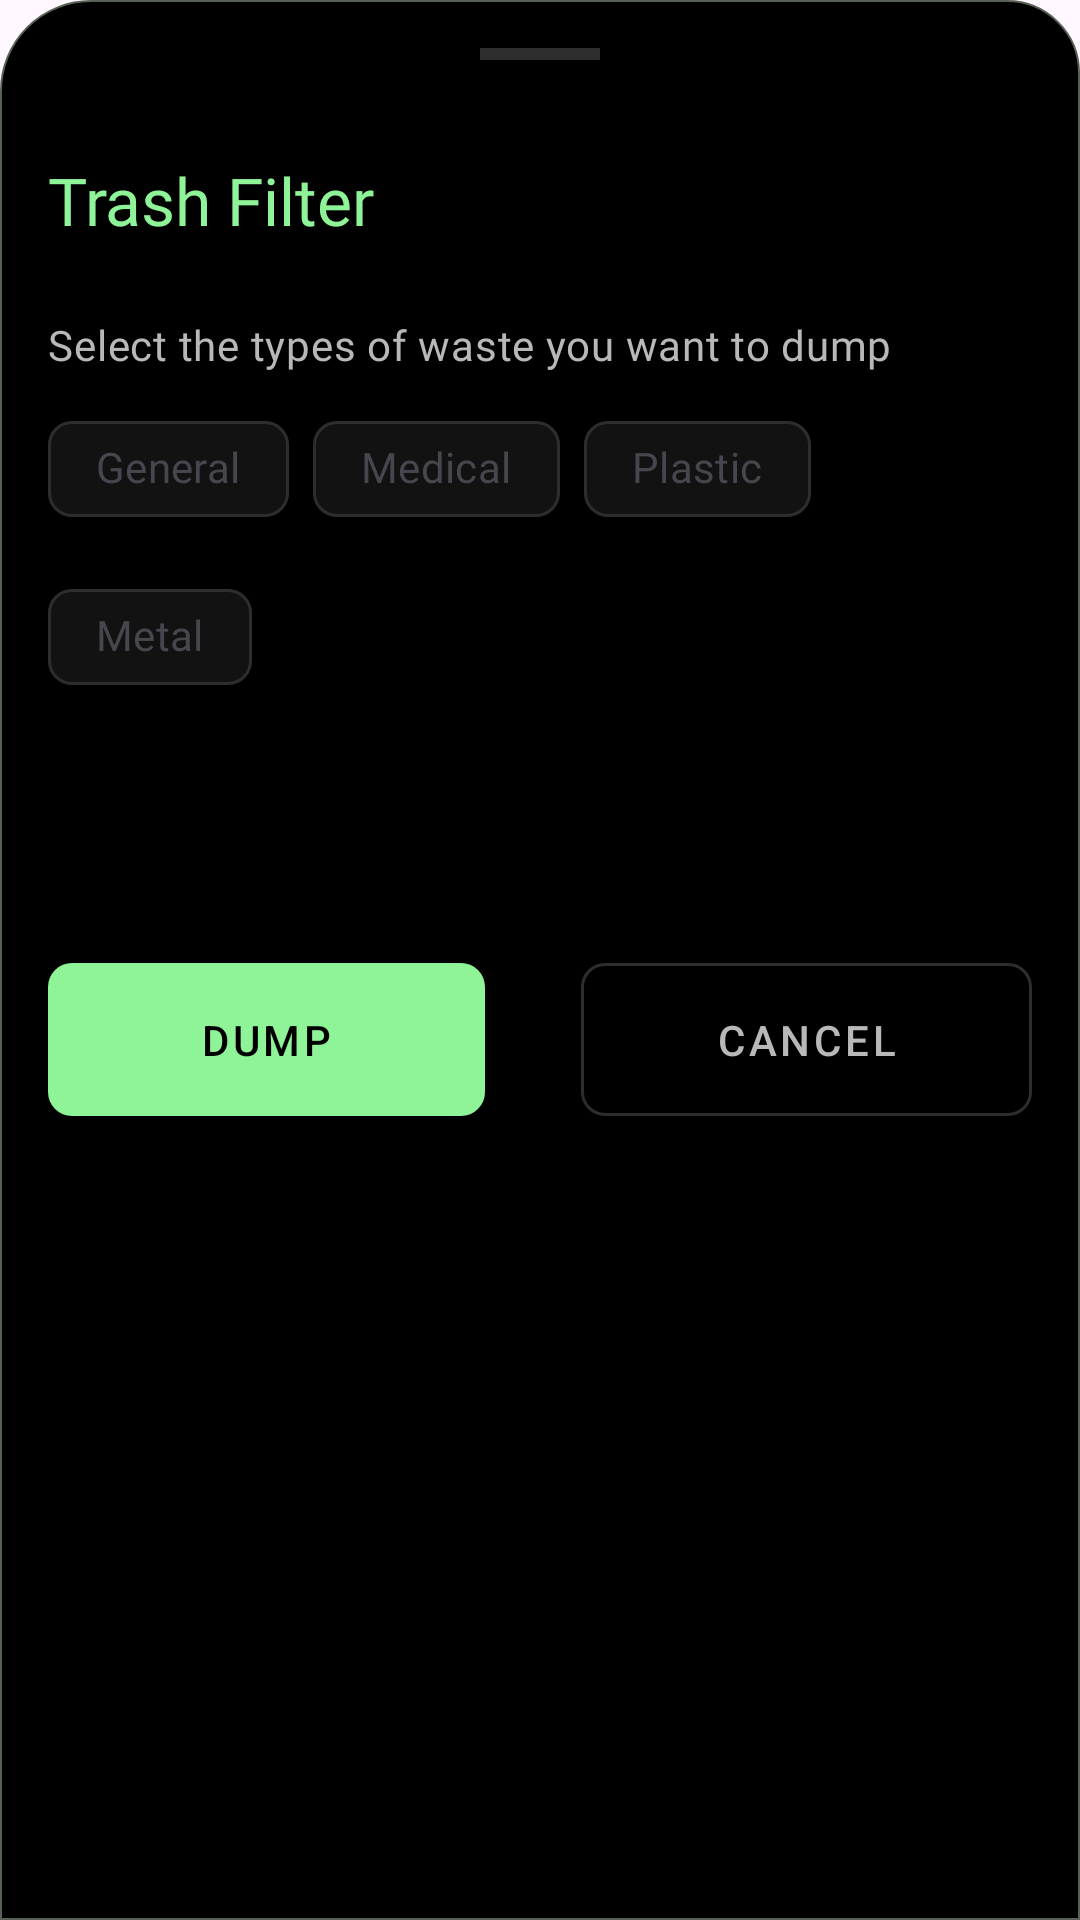

Layout XML and referenced resources for this Android screen:
<!-- AndroidManifest.xml: application theme Theme.Medscape20 -->
<!-- res/layout/trash_bottom_sheet.xml -->
<?xml version="1.0" encoding="utf-8"?>
<LinearLayout xmlns:android="http://schemas.android.com/apk/res/android"
    xmlns:app="http://schemas.android.com/apk/res-auto"
    android:layout_width="match_parent"
    android:layout_height="match_parent"
    android:background="@drawable/bg_bottom_sheet"
    android:orientation="vertical"
    android:padding="16dp">

    <View
        android:layout_width="40dp"
        android:layout_height="4dp"
        android:layout_gravity="center_horizontal"
        android:background="@color/grey_surface" />

    <TextView
        android:layout_width="wrap_content"
        android:layout_height="wrap_content"
        android:layout_marginTop="32dp"
        android:fontFamily="@font/lato_bold"
        android:text="Trash Filter"
        android:textColor="@color/primary_green_txt_btn"
        android:textSize="22sp" />

    <TextView
        android:layout_width="wrap_content"
        android:layout_height="wrap_content"
        android:layout_marginTop="24dp"
        android:textAppearance="?attr/textAppearanceBodyMedium"
        android:text="Select the types of waste you want to dump"
        android:textColor="@color/grey_txt"/>

    <com.google.android.material.chip.ChipGroup
        android:id="@+id/chipGroup"
        android:layout_marginTop="8dp"
        android:layout_width="match_parent"
        android:layout_height="wrap_content">

        <com.google.android.material.chip.Chip
            android:id="@+id/general"
            style="@style/Widget.MyApp.Chip.Filter"
            android:layout_width="wrap_content"
            android:layout_height="wrap_content"
            android:text="General"/>

        <com.google.android.material.chip.Chip
            android:id="@+id/medical"
            style="@style/Widget.MyApp.Chip.Filter"
            android:layout_width="wrap_content"
            android:layout_height="wrap_content"
           android:text="Medical"/>

        <com.google.android.material.chip.Chip
            android:id="@+id/plastic"
            style="@style/Widget.MyApp.Chip.Filter"
            android:layout_width="wrap_content"
            android:layout_height="wrap_content"
            android:text="Plastic"/>

        <com.google.android.material.chip.Chip
            android:id="@+id/metal"
            style="@style/Widget.MyApp.Chip.Filter"
            android:layout_width="wrap_content"
            android:layout_height="wrap_content"
            android:text="Metal"/>

    </com.google.android.material.chip.ChipGroup>

    <TextView
        android:layout_width="wrap_content"
        android:layout_height="wrap_content"
        android:layout_marginTop="16dp"
        android:visibility="invisible"
        android:id="@+id/error"
        android:textAppearance="?attr/textAppearanceBodySmall"
        android:text="Please select at least one trash type"
        android:textColor="@color/err_col"/>

    <LinearLayout
        android:layout_width="match_parent"
        android:layout_height="wrap_content"
        android:orientation="horizontal">

        <com.google.android.material.button.MaterialButton
            android:id="@+id/dump"
            style="@style/Widget.MaterialComponents.Button"
            android:layout_width="wrap_content"
            android:layout_height="wrap_content"
            android:layout_marginTop="48dp"
            android:layout_marginEnd="16dp"
            android:layout_weight="1"
            android:padding="16dp"
            android:text="dump"
            android:textColor="@color/black"
            app:cornerRadius="8dp" />

        <com.google.android.material.button.MaterialButton
            android:id="@+id/cancel"
            style="@style/Widget.MaterialComponents.Button.OutlinedButton"
            android:layout_width="wrap_content"
            android:layout_height="wrap_content"
            android:layout_marginStart="16dp"
            android:layout_marginTop="48dp"
            android:layout_weight="1"
            android:padding="16dp"
            android:text="Cancel"
            android:textColor="@color/grey_txt"
            app:cornerRadius="8dp"
            app:strokeColor="@color/grey_surface"
            app:strokeWidth="1dp" />

    </LinearLayout>

</LinearLayout>
<!-- resources referenced by this layout -->
<resources>
  <color name="black">#FF000000</color>
  <color name="err_col">#FF6B6B</color>
  <color name="grey_surface">#2d2d2d</color>
  <color name="grey_txt">#B8B8B8</color>
  <color name="primary_green_txt_btn">#8EF497</color>
  <!-- drawable bg_bottom_sheet (drawable) -->
  <?xml version="1.0" encoding="utf-8"?>
  <shape xmlns:android="http://schemas.android.com/apk/res/android">
      <corners
          android:topLeftRadius="30dp"
          android:topRightRadius="24dp" />
      <solid android:color="@color/black"/>
      <stroke android:width="0.5dp" android:color="@color/grey_hint"/>
  
  </shape>
  <style name="Widget.MyApp.Chip.Filter" parent="Widget.Material3.Chip.Filter">
          <item name="chipBackgroundColor">@color/selector_trash_chip_bg_color</item>
          <item name="chipStrokeColor">@color/grey_surface</item>
          <item name="checkedIconTint">@color/black</item>
          <item name="android:textColor">@color/selector_chip_text_color</item>
      </style>
  <style name="Theme.Medscape20" parent="AppTheme" />
  <color name="grey_hint">#586155</color>
  <style name="TextAppearance.MyApp.HeadlineLarge" parent="TextAppearance.Material3.HeadlineLarge">
          <item name="fontFamily">@font/montserrat_bold</item>
      </style>
  <style name="TextAppearance.MyApp.HeadlineMedium" parent="TextAppearance.Material3.HeadlineMedium">
          <item name="fontFamily">@font/montserrat_bold</item>
      </style>
  <style name="TextAppearance.MyApp.HeadlineSmall" parent="TextAppearance.Material3.HeadlineSmall">
          <item name="fontFamily">@font/lato_bold</item>
          <item name="android:textSize">22sp</item>
          <item name="android:letterSpacing">0.01</item>
      </style>
  <style name="TextAppearance.MyApp.TitleLarge" parent="TextAppearance.Material3.TitleLarge">
          <item name="fontFamily">@font/montserrat_bold</item>
      </style>
  <style name="TextAppearance.MyApp.TitleMedium" parent="TextAppearance.Material3.TitleMedium">
          <item name="fontFamily">@font/montserrat_bold</item>
      </style>
  <style name="TextAppearance.MyApp.TitleSmall" parent="TextAppearance.Material3.TitleSmall">
          <item name="fontFamily">@font/montserrat_semibold</item>
      </style>
  <style name="TextAppearance.MyApp.BodyLarge" parent="TextAppearance.Material3.BodyLarge">
          <item name="fontFamily">@font/montserrat_regular</item>
      </style>
  <style name="TextAppearance.MyApp.BodyMedium" parent="TextAppearance.Material3.BodyMedium">
          <item name="fontFamily">@font/montserrat_regular</item>
      </style>
  <style name="TextAppearance.MyApp.BodySmall" parent="TextAppearance.Material3.BodySmall">
          <item name="fontFamily">@font/montserrat_regular</item>
          <item name="android:textSize">11sp</item>
      </style>
  <style name="TextAppearance.MyApp.LabelLarge" parent="TextAppearance.Material3.LabelLarge">
          <item name="fontFamily">@font/montserrat_semibold</item>
      </style>
  <style name="TextAppearance.MyApp.LabelMedium" parent="TextAppearance.Material3.LabelMedium">
          <item name="fontFamily">@font/montserrat_semibold</item>
      </style>
  <style name="TextAppearance.MyApp.LabelSmall" parent="TextAppearance.Material3.LabelSmall">
          <item name="fontFamily">@font/montserrat_regular</item>
      </style>
</resources>
